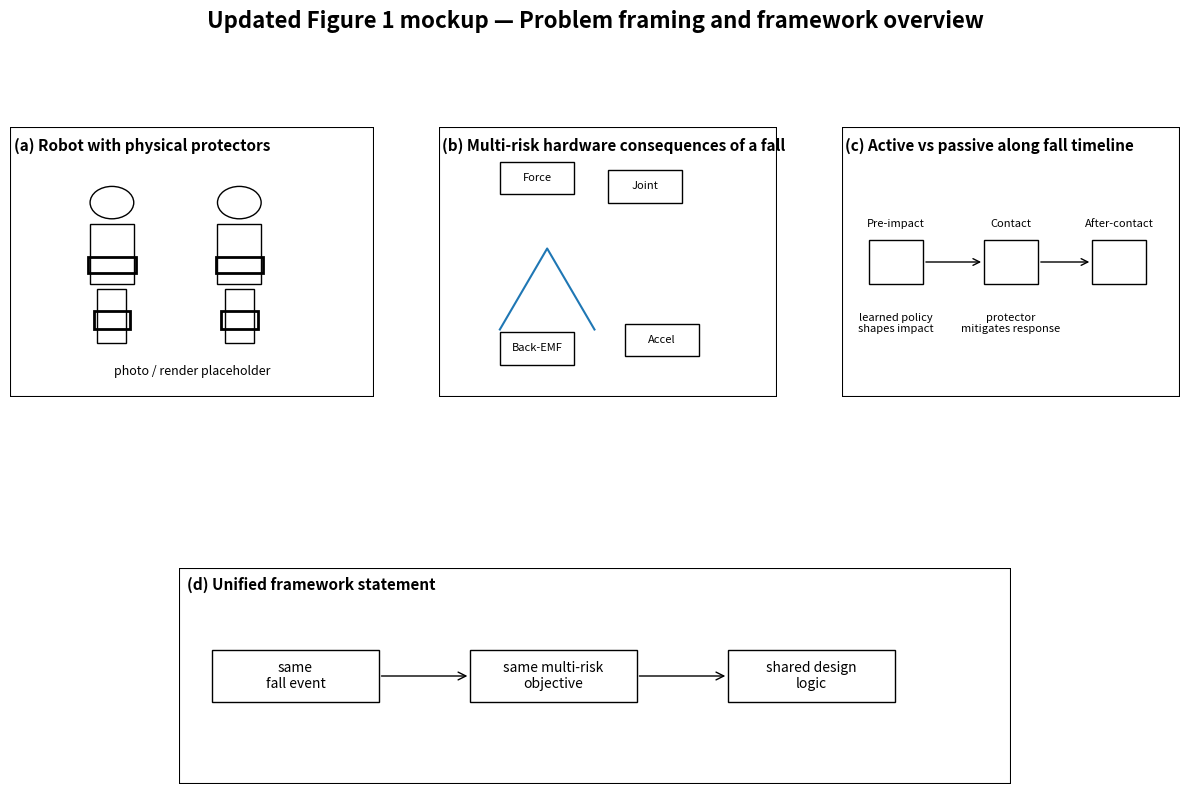
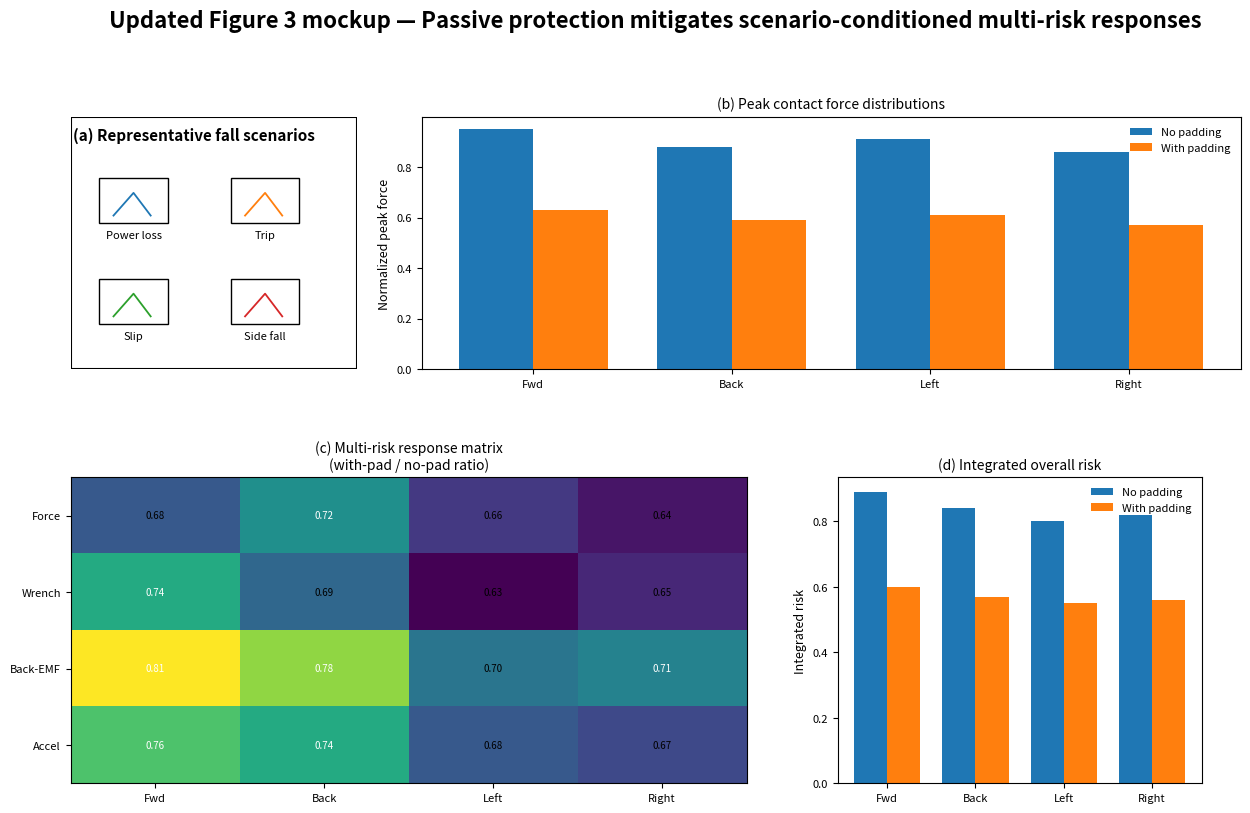
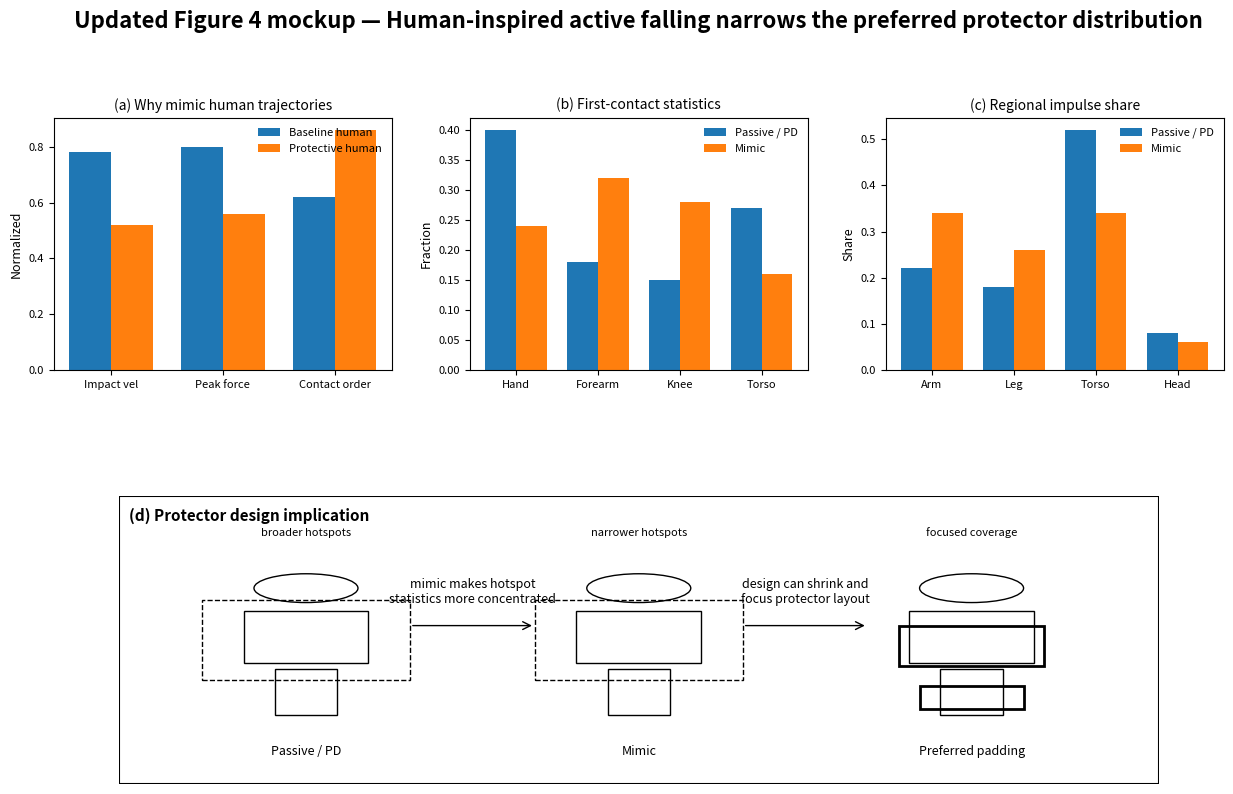
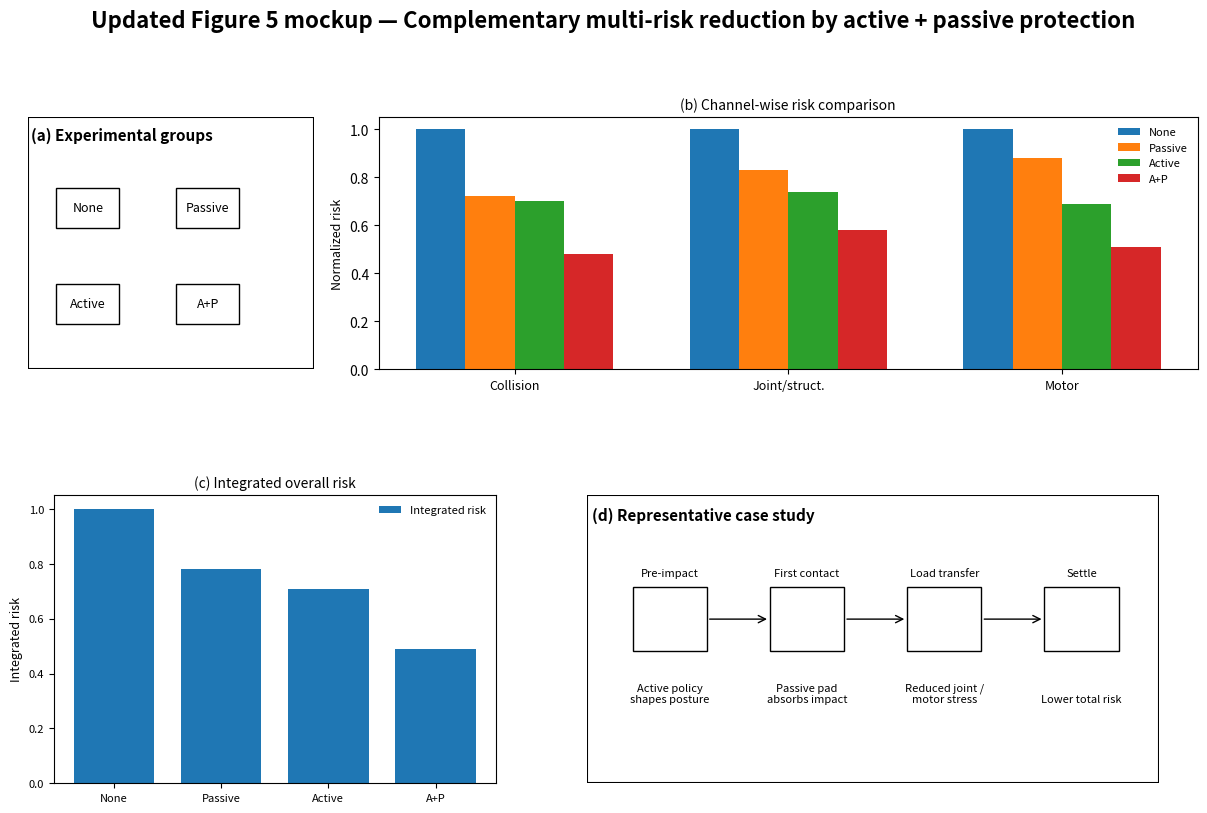
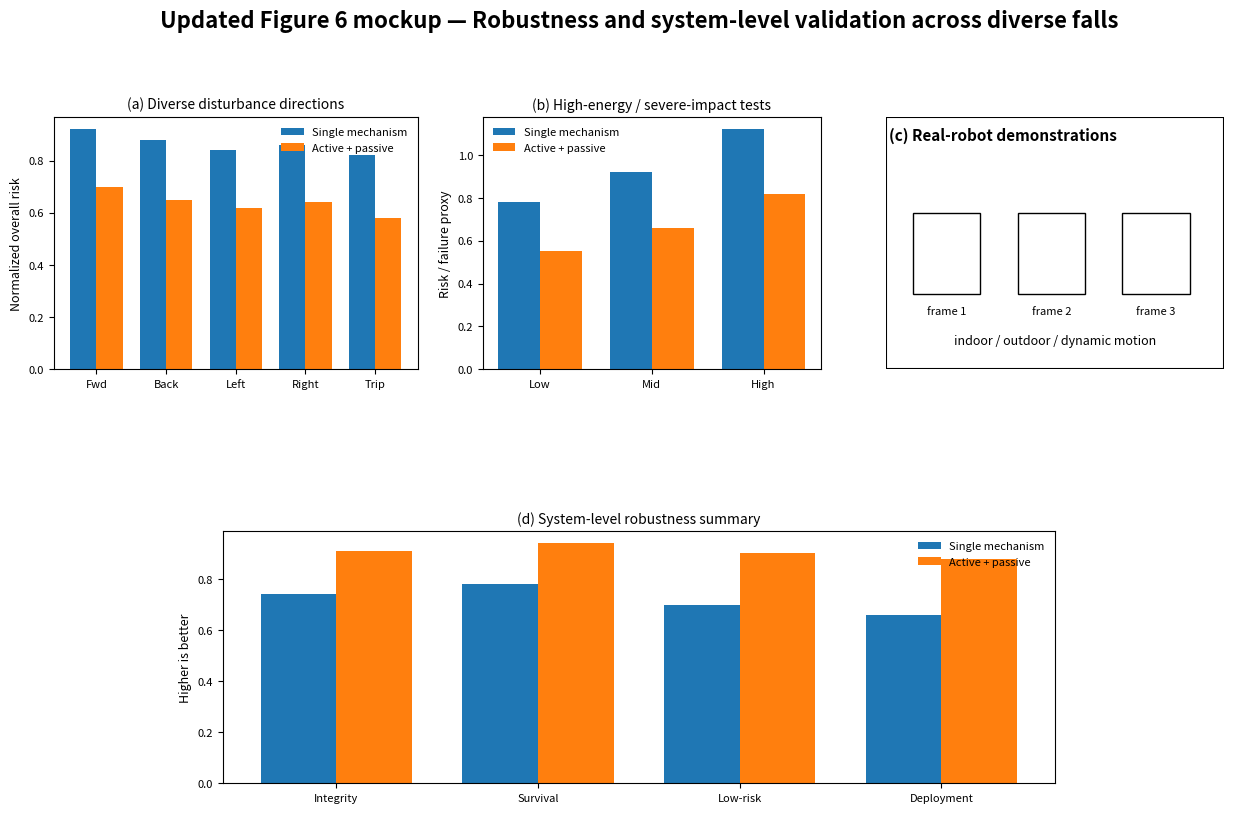

Generate these figures, in order, with matplotlib:
import matplotlib.pyplot as plt
from matplotlib.patches import Rectangle, FancyArrowPatch, Circle
import numpy as np, os

outdir = "./"

def add_box(ax, x, y, w, h, title, subtitle=None, lw=1.5):
    ax.add_patch(Rectangle((x, y), w, h, fill=False, linewidth=lw))
    ax.text(x+0.01*w, y+h-0.04*h, title, va="top", ha="left", fontsize=11, weight="bold")
    if subtitle:
        ax.text(x+0.02*w, y+h-0.14*h, subtitle, va="top", ha="left", fontsize=9)

def grouped_bar(ax, cats, series, labels, title="", ylabel="Normalized value"):
    x = np.arange(len(cats))
    n = len(series)
    width = 0.75 / n
    offsets = (np.arange(n) - (n-1)/2) * width
    for vals, lab, off in zip(series, labels, offsets):
        ax.bar(x + off, vals, width=width, label=lab)
    ax.set_xticks(x)
    ax.set_xticklabels(cats, fontsize=8)
    ax.set_title(title, fontsize=10)
    ax.set_ylabel(ylabel, fontsize=9)
    ax.tick_params(axis='y', labelsize=8)
    ax.legend(frameon=False, fontsize=8, loc="best")

def matrix(ax, data, rows, cols, title=""):
    im = ax.imshow(data, aspect='auto')
    ax.set_xticks(np.arange(len(cols)))
    ax.set_xticklabels(cols, fontsize=8)
    ax.set_yticks(np.arange(len(rows)))
    ax.set_yticklabels(rows, fontsize=8)
    ax.set_title(title, fontsize=10)
    for i in range(data.shape[0]):
        for j in range(data.shape[1]):
            ax.text(j, i, f"{data[i,j]:.2f}", ha="center", va="center", fontsize=7,
                    color="white" if data[i,j] > np.mean(data) else "black")
    return im

def save_fig(fig, name):
    path = os.path.join(outdir, name)
    fig.savefig(path, dpi=180, bbox_inches="tight")
    plt.close(fig)
    return path

# Updated Figure 1
fig = plt.figure(figsize=(13,9))
fig.suptitle("Updated Figure 1 mockup — Problem framing and framework overview", fontsize=16, y=0.98, weight="bold")
# a
axa = fig.add_axes([0.05,0.55,0.28,0.30]); axa.set_axis_off()
add_box(axa,0,0,1,1,"(a) Robot with physical protectors")
for x in [0.20,0.55]:
    axa.add_patch(Circle((x+0.08,0.72),0.06, fill=False))
    axa.add_patch(Rectangle((x+0.02,0.42),0.12,0.22, fill=False))
    axa.add_patch(Rectangle((x+0.04,0.20),0.08,0.20, fill=False))
    # highlight protected zones
    axa.add_patch(Rectangle((x+0.015,0.46),0.13,0.06, fill=False, linewidth=2))
    axa.add_patch(Rectangle((x+0.03,0.25),0.10,0.07, fill=False, linewidth=2))
axa.text(0.5,0.08,"photo / render placeholder", ha="center", fontsize=9)
axa.set_xlim(0,1); axa.set_ylim(0,1)
# b
axb = fig.add_axes([0.38,0.55,0.26,0.30]); axb.set_axis_off()
add_box(axb,0,0,1,1,"(b) Multi-risk hardware consequences of a fall")
# one fall sketch
axb.plot([0.18,0.32,0.46],[0.25,0.55,0.25], lw=1.5)
# risk icons
risks = [("Force",0.18,0.75),("Joint",0.50,0.72),("Back-EMF",0.18,0.12),("Accel",0.55,0.15)]
for lab,x,y in risks:
    axb.add_patch(Rectangle((x,y),0.22,0.12, fill=False))
    axb.text(x+0.11,y+0.06,lab,ha="center",va="center",fontsize=8)
axb.set_xlim(0,1); axb.set_ylim(0,1)
# c
axc = fig.add_axes([0.69,0.55,0.26,0.30]); axc.set_axis_off()
add_box(axc,0,0,1,1,"(c) Active vs passive along fall timeline")
xs = [0.08,0.42,0.74]
labs = ["Pre-impact","Contact","After-contact"]
for x,lab in zip(xs,labs):
    axc.add_patch(Rectangle((x,0.42),0.16,0.16, fill=False))
    axc.text(x+0.08,0.63,lab,ha="center",fontsize=8)
axc.add_patch(FancyArrowPatch((0.24,0.50),(0.42,0.50),arrowstyle="->",mutation_scale=12))
axc.add_patch(FancyArrowPatch((0.58,0.50),(0.74,0.50),arrowstyle="->",mutation_scale=12))
axc.text(0.16,0.24,"learned policy\nshapes impact", ha="center", fontsize=8)
axc.text(0.50,0.24,"protector\nmitigates response", ha="center", fontsize=8)
axc.set_xlim(0,1); axc.set_ylim(0,1)
# d
axd = fig.add_axes([0.18,0.12,0.64,0.24]); axd.set_axis_off()
add_box(axd,0,0,1,1,"(d) Unified framework statement")
for x,lab in [(0.14,"same\nfall event"),(0.45,"same multi-risk\nobjective"),(0.76,"shared design\nlogic")]:
    axd.add_patch(Rectangle((x-0.10,0.38),0.20,0.24, fill=False))
    axd.text(x,0.50,lab,ha="center",va="center",fontsize=10)
axd.add_patch(FancyArrowPatch((0.24,0.50),(0.35,0.50),arrowstyle="->",mutation_scale=14))
axd.add_patch(FancyArrowPatch((0.55,0.50),(0.66,0.50),arrowstyle="->",mutation_scale=14))
axd.set_xlim(0,1); axd.set_ylim(0,1)
p1 = save_fig(fig, "figure1_mockup_updated.png")

# Updated Figure 3
fig = plt.figure(figsize=(13,9))
fig.suptitle("Updated Figure 3 mockup — Passive protection mitigates scenario-conditioned multi-risk responses", fontsize=16, y=0.98, weight="bold")
axa = fig.add_axes([0.05,0.58,0.22,0.28]); axa.set_axis_off()
add_box(axa,0,0,1,1,"(a) Representative fall scenarios")
names = ["Power loss","Trip","Slip","Side fall"]
positions = [(0.10,0.58),(0.56,0.58),(0.10,0.18),(0.56,0.18)]
for (x,y), name in zip(positions, names):
    axa.add_patch(Rectangle((x,y),0.24,0.18, fill=False))
    axa.plot([x+0.05,x+0.12,x+0.18],[y+0.03,y+0.12,y+0.03], lw=1.3)
    axa.text(x+0.12, y-0.03, name, ha="center", va="top", fontsize=8)
axa.set_xlim(0,1); axa.set_ylim(0,1)
axb = fig.add_axes([0.32,0.58,0.63,0.28])
grouped_bar(axb, ["Fwd","Back","Left","Right"],
            [[0.95,0.88,0.91,0.86],[0.63,0.59,0.61,0.57]],
            ["No padding","With padding"],
            title="(b) Peak contact force distributions", ylabel="Normalized peak force")
axc = fig.add_axes([0.05,0.12,0.52,0.34])
data = np.array([[0.68,0.72,0.66,0.64],
                 [0.74,0.69,0.63,0.65],
                 [0.81,0.78,0.70,0.71],
                 [0.76,0.74,0.68,0.67]])
matrix(axc, data, ["Force","Wrench","Back-EMF","Accel"], ["Fwd","Back","Left","Right"],
       title="(c) Multi-risk response matrix\n(with-pad / no-pad ratio)")
axd = fig.add_axes([0.64,0.12,0.28,0.34])
grouped_bar(axd, ["Fwd","Back","Left","Right"],
            [[0.89,0.84,0.80,0.82],[0.60,0.57,0.55,0.56]],
            ["No padding","With padding"],
            title="(d) Integrated overall risk", ylabel="Integrated risk")
p3 = save_fig(fig, "figure3_mockup_updated.png")

# Updated Figure 4
fig = plt.figure(figsize=(13,9))
fig.suptitle("Updated Figure 4 mockup — Human-inspired active falling narrows the preferred protector distribution", fontsize=16, y=0.98, weight="bold")
axa = fig.add_axes([0.05,0.58,0.26,0.28])
grouped_bar(axa, ["Impact vel","Peak force","Contact order"],
            [[0.78,0.80,0.62],[0.52,0.56,0.86]],
            ["Baseline human","Protective human"],
            title="(a) Why mimic human trajectories", ylabel="Normalized")
axb = fig.add_axes([0.37,0.58,0.26,0.28])
grouped_bar(axb, ["Hand","Forearm","Knee","Torso"],
            [[0.40,0.18,0.15,0.27],[0.24,0.32,0.28,0.16]],
            ["Passive / PD","Mimic"],
            title="(b) First-contact statistics", ylabel="Fraction")
axc = fig.add_axes([0.69,0.58,0.26,0.28])
grouped_bar(axc, ["Arm","Leg","Torso","Head"],
            [[0.22,0.18,0.52,0.08],[0.34,0.26,0.34,0.06]],
            ["Passive / PD","Mimic"],
            title="(c) Regional impulse share", ylabel="Share")
axd = fig.add_axes([0.10,0.12,0.80,0.32]); axd.set_axis_off()
add_box(axd,0,0,1,1,"(d) Protector design implication")
cols = [0.18,0.50,0.82]
titles = ["Passive / PD","Mimic","Preferred padding"]
topnotes = ["broader hotspots","narrower hotspots","focused coverage"]
for cx, title, note in zip(cols, titles, topnotes):
    axd.add_patch(Circle((cx,0.68),0.05, fill=False))
    axd.add_patch(Rectangle((cx-0.06,0.42),0.12,0.18, fill=False))
    axd.add_patch(Rectangle((cx-0.03,0.24),0.06,0.16, fill=False))
    if title != "Preferred padding":
        axd.add_patch(Rectangle((cx-0.10,0.36),0.20,0.28, fill=False, linestyle="--"))
    else:
        axd.add_patch(Rectangle((cx-0.07,0.41),0.14,0.14, fill=False, linewidth=2))
        axd.add_patch(Rectangle((cx-0.05,0.26),0.10,0.08, fill=False, linewidth=2))
    axd.text(cx,0.10,title,ha="center",fontsize=9)
    axd.text(cx,0.86,note,ha="center",fontsize=8)
axd.add_patch(FancyArrowPatch((0.28,0.55),(0.40,0.55),arrowstyle="->",mutation_scale=14))
axd.add_patch(FancyArrowPatch((0.60,0.55),(0.72,0.55),arrowstyle="->",mutation_scale=14))
axd.text(0.34,0.63,"mimic makes hotspot\nstatistics more concentrated", ha="center", fontsize=9)
axd.text(0.66,0.63,"design can shrink and\nfocus protector layout", ha="center", fontsize=9)
axd.set_xlim(0,1); axd.set_ylim(0,1)
p4 = save_fig(fig, "figure4_mockup_updated.png")

# Updated Figure 5
fig = plt.figure(figsize=(13,9))
fig.suptitle("Updated Figure 5 mockup — Complementary multi-risk reduction by active + passive protection", fontsize=16, y=0.98, weight="bold")
axa = fig.add_axes([0.05,0.58,0.22,0.28]); axa.set_axis_off()
add_box(axa,0,0,1,1,"(a) Experimental groups")
groups = ["None","Passive","Active","A+P"]
for i,g in enumerate(groups):
    x = 0.10 + (i%2)*0.42
    y = 0.56 if i<2 else 0.18
    axa.add_patch(Rectangle((x,y),0.22,0.16, fill=False))
    axa.text(x+0.11,y+0.08,g,ha="center",va="center",fontsize=9)
axa.set_xlim(0,1); axa.set_ylim(0,1)
axb = fig.add_axes([0.32,0.58,0.63,0.28])
x = np.arange(3); width = 0.18
vals = np.array([
    [1.00,0.72,0.70,0.48],
    [1.00,0.83,0.74,0.58],
    [1.00,0.88,0.69,0.51],
])
labels = ["Collision","Joint/struct.","Motor"]
for k,g in enumerate(groups):
    axb.bar(x + (k-1.5)*width, vals[:,k], width=width, label=g)
axb.set_xticks(x)
axb.set_xticklabels(labels, fontsize=9)
axb.set_ylabel("Normalized risk", fontsize=9)
axb.set_title("(b) Channel-wise risk comparison", fontsize=10)
axb.legend(frameon=False, fontsize=8)
axc = fig.add_axes([0.07,0.12,0.34,0.32])
grouped_bar(axc, groups,
            [[1.0,0.78,0.71,0.49]],
            ["Integrated risk"],
            title="(c) Integrated overall risk", ylabel="Integrated risk")
axd = fig.add_axes([0.48,0.12,0.44,0.32]); axd.set_axis_off()
add_box(axd,0,0,1,1,"(d) Representative case study")
xs = [0.08,0.32,0.56,0.80]
labs = ["Pre-impact","First contact","Load transfer","Settle"]
caps = ["Active policy\nshapes posture","Passive pad\nabsorbs impact","Reduced joint /\nmotor stress","Lower total risk"]
for x0,lab,cap in zip(xs,labs,caps):
    axd.add_patch(Rectangle((x0,0.46),0.13,0.22, fill=False))
    axd.text(x0+0.065,0.72,lab,ha="center",fontsize=8)
    axd.text(x0+0.065,0.28,cap,ha="center",fontsize=8)
for i in range(3):
    axd.add_patch(FancyArrowPatch((xs[i]+0.13,0.57),(xs[i+1],0.57),arrowstyle="->",mutation_scale=13))
axd.set_xlim(0,1); axd.set_ylim(0,1)
p5 = save_fig(fig, "figure5_mockup_updated.png")

# Updated Figure 6
fig = plt.figure(figsize=(13,9))
fig.suptitle("Updated Figure 6 mockup — Robustness and system-level validation across diverse falls", fontsize=16, y=0.98, weight="bold")
axa = fig.add_axes([0.05,0.58,0.28,0.28])
grouped_bar(axa, ["Fwd","Back","Left","Right","Trip"],
            [[0.92,0.88,0.84,0.86,0.82],[0.70,0.65,0.62,0.64,0.58]],
            ["Single mechanism","Active + passive"],
            title="(a) Diverse disturbance directions", ylabel="Normalized overall risk")
axb = fig.add_axes([0.38,0.58,0.26,0.28])
grouped_bar(axb, ["Low","Mid","High"],
            [[0.78,0.92,1.12],[0.55,0.66,0.82]],
            ["Single mechanism","Active + passive"],
            title="(b) High-energy / severe-impact tests", ylabel="Risk / failure proxy")
axc = fig.add_axes([0.69,0.58,0.26,0.28]); axc.set_axis_off()
add_box(axc,0,0,1,1,"(c) Real-robot demonstrations")
for i,x in enumerate([0.08,0.39,0.70]):
    axc.add_patch(Rectangle((x,0.30),0.20,0.32, fill=False))
    axc.text(x+0.10,0.22,f"frame {i+1}", ha="center", fontsize=8)
axc.text(0.50,0.10,"indoor / outdoor / dynamic motion", ha="center", fontsize=9)
axc.set_xlim(0,1); axc.set_ylim(0,1)
axd = fig.add_axes([0.18,0.12,0.64,0.28])
grouped_bar(axd, ["Integrity","Survival","Low-risk","Deployment"],
            [[0.74,0.78,0.70,0.66],[0.91,0.94,0.90,0.88]],
            ["Single mechanism","Active + passive"],
            title="(d) System-level robustness summary", ylabel="Higher is better")
p6 = save_fig(fig, "figure6_mockup_updated.png")

print("\n".join([p1,p3,p4,p5,p6]))
